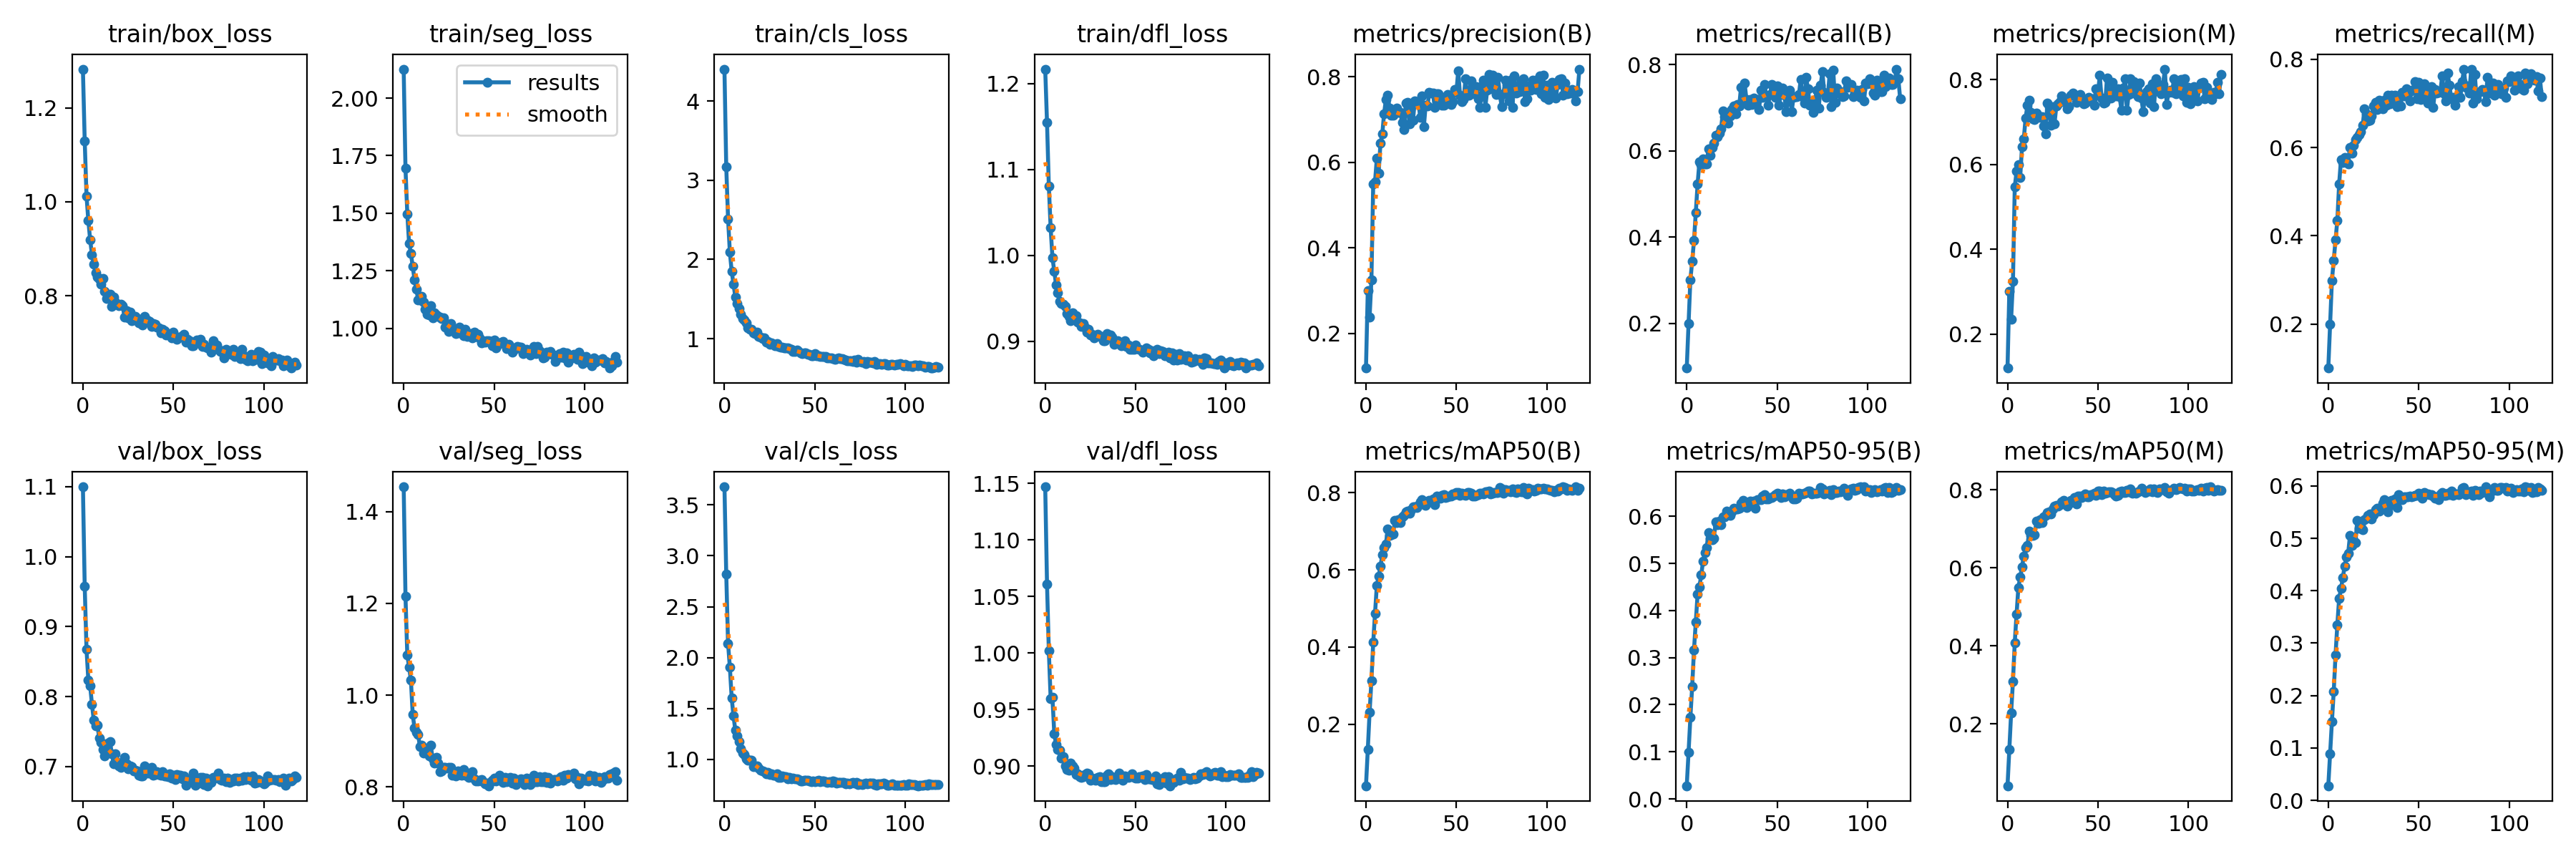

Data behind this chart, as committed beside it:
epoch, train/box_loss, train/seg_loss, train/cls_loss, train/dfl_loss, metrics/precision(B), metrics/recall(B), metrics/mAP50(B), metrics/mAP50-95(B), metrics/precision(M), metrics/recall(M), metrics/mAP50(M), metrics/mAP50-95(M), val/box_loss, val/seg_loss, val/cls_loss, val/dfl_loss, lr/pg0, lr/pg1, lr/pg2
0, 1.283, 2.126, 4.402, 1.217, 0.1189, 0.09669, 0.04027, 0.02795, 0.1202, 0.1003, 0.04165, 0.02779, 1.1, 1.454, 3.678, 1.147, 0.06706, 0.0001223, 0.0001223
1, 1.13, 1.694, 3.168, 1.155, 0.3005, 0.2, 0.1339, 0.09925, 0.3018, 0.1988, 0.1347, 0.089, 0.9574, 1.216, 2.819, 1.061, 0.03384, 0.0002445, 0.0002445
2, 1.012, 1.498, 2.513, 1.081, 0.2381, 0.3013, 0.2308, 0.1727, 0.2359, 0.299, 0.2289, 0.1501, 0.8673, 1.088, 2.14, 1.002, 0.000632, 0.0003654, 0.0003654
3, 0.9604, 1.368, 2.09, 1.032, 0.325, 0.3438, 0.312, 0.2384, 0.3242, 0.3434, 0.3087, 0.2072, 0.8238, 1.061, 1.904, 0.9597, 0.0003645, 0.0003645, 0.0003645
4, 0.9195, 1.324, 1.851, 0.9974, 0.5494, 0.3925, 0.4117, 0.3166, 0.547, 0.3908, 0.4086, 0.2778, 0.8155, 1.033, 1.605, 0.9608, 0.0003645, 0.0003645, 0.0003645
5, 0.8878, 1.269, 1.689, 0.9819, 0.5551, 0.4578, 0.4873, 0.3756, 0.5837, 0.4349, 0.482, 0.335, 0.7894, 0.9579, 1.429, 0.9289, 0.0003627, 0.0003627, 0.0003627
6, 0.8675, 1.211, 1.528, 0.9657, 0.6091, 0.5232, 0.5594, 0.4349, 0.5997, 0.5175, 0.5496, 0.3859, 0.7663, 0.9285, 1.289, 0.919, 0.0003608, 0.0003608, 0.0003608
7, 0.8495, 1.169, 1.439, 0.9566, 0.575, 0.5751, 0.5834, 0.4506, 0.5691, 0.572, 0.5764, 0.4041, 0.7584, 0.9194, 1.229, 0.9144, 0.000359, 0.000359, 0.000359
8, 0.8398, 1.124, 1.377, 0.9466, 0.6447, 0.5677, 0.609, 0.475, 0.6411, 0.5653, 0.6032, 0.4245, 0.7598, 0.9139, 1.175, 0.9139, 0.0003572, 0.0003572, 0.0003572
9, 0.8345, 1.124, 1.303, 0.944, 0.6663, 0.5821, 0.6387, 0.5044, 0.6607, 0.5769, 0.6291, 0.4464, 0.7413, 0.8876, 1.106, 0.907, 0.0003553, 0.0003553, 0.0003553
10, 0.8253, 1.139, 1.254, 0.9431, 0.7135, 0.5698, 0.6569, 0.5231, 0.7095, 0.5669, 0.6515, 0.4651, 0.7351, 0.8909, 1.06, 0.9083, 0.0003535, 0.0003535, 0.0003535
11, 0.8369, 1.115, 1.238, 0.9405, 0.7473, 0.5707, 0.6667, 0.533, 0.7392, 0.563, 0.657, 0.472, 0.724, 0.8734, 1.048, 0.9, 0.0003517, 0.0003517, 0.0003517
12, 0.8099, 1.082, 1.201, 0.9324, 0.7576, 0.6051, 0.7049, 0.5658, 0.7513, 0.5995, 0.6948, 0.5058, 0.7148, 0.8798, 1.006, 0.8969, 0.0003499, 0.0003499, 0.0003499
13, 0.7935, 1.061, 1.138, 0.9291, 0.7279, 0.5907, 0.6895, 0.5535, 0.7232, 0.5874, 0.6831, 0.4867, 0.7259, 0.8801, 0.9955, 0.8962, 0.000348, 0.000348, 0.000348
14, 0.8022, 1.058, 1.117, 0.9244, 0.71, 0.6085, 0.6909, 0.5495, 0.7067, 0.6042, 0.6839, 0.4965, 0.7334, 0.8681, 0.9948, 0.9024, 0.0003462, 0.0003462, 0.0003462
15, 0.803, 1.097, 1.121, 0.9334, 0.71, 0.6184, 0.6931, 0.5538, 0.7062, 0.6172, 0.6856, 0.4923, 0.7356, 0.8909, 0.9904, 0.9001, 0.0003444, 0.0003444, 0.0003444
16, 0.7767, 1.045, 1.069, 0.9265, 0.722, 0.636, 0.7288, 0.5874, 0.7213, 0.6235, 0.7197, 0.5339, 0.7182, 0.861, 0.9278, 0.8984, 0.0003425, 0.0003425, 0.0003425
17, 0.7975, 1.066, 1.063, 0.9297, 0.727, 0.6325, 0.7234, 0.5823, 0.7135, 0.6288, 0.7146, 0.5197, 0.7042, 0.8517, 0.939, 0.8926, 0.0003407, 0.0003407, 0.0003407
18, 0.7863, 1.059, 1.079, 0.9225, 0.7169, 0.6412, 0.7301, 0.5897, 0.7106, 0.6349, 0.7228, 0.5261, 0.7182, 0.8638, 0.9354, 0.8931, 0.0003389, 0.0003389, 0.0003389
19, 0.7823, 1.052, 1.031, 0.9213, 0.7173, 0.6522, 0.7225, 0.5815, 0.7133, 0.6497, 0.7164, 0.5163, 0.7063, 0.8522, 0.9151, 0.8906, 0.000337, 0.000337, 0.000337
20, 0.7795, 1.049, 1.021, 0.917, 0.6933, 0.6921, 0.7381, 0.5981, 0.6898, 0.6868, 0.7308, 0.5353, 0.7012, 0.8335, 0.8965, 0.8903, 0.0003352, 0.0003352, 0.0003352
21, 0.7826, 1.043, 0.9958, 0.9211, 0.6764, 0.6797, 0.7418, 0.5989, 0.6714, 0.6764, 0.7348, 0.538, 0.6988, 0.8354, 0.8886, 0.8908, 0.0003334, 0.0003334, 0.0003334
22, 0.7781, 1.044, 1.008, 0.9168, 0.7385, 0.6703, 0.7507, 0.6112, 0.7441, 0.6592, 0.7419, 0.544, 0.7017, 0.8427, 0.8782, 0.8923, 0.0003315, 0.0003315, 0.0003315
23, 0.7543, 1.005, 0.9585, 0.911, 0.7399, 0.6653, 0.7513, 0.6042, 0.7363, 0.661, 0.7441, 0.5463, 0.7135, 0.8431, 0.8616, 0.8939, 0.0003297, 0.0003297, 0.0003297
24, 0.7685, 1.011, 0.9597, 0.9142, 0.6897, 0.682, 0.7472, 0.6012, 0.6928, 0.6717, 0.739, 0.537, 0.7038, 0.8418, 0.8736, 0.893, 0.0003279, 0.0003279, 0.0003279
25, 0.7522, 0.987, 0.9319, 0.9071, 0.735, 0.6957, 0.7565, 0.61, 0.7362, 0.6938, 0.7506, 0.5452, 0.6967, 0.8421, 0.8551, 0.8872, 0.000326, 0.000326, 0.000326
26, 0.7646, 1.022, 0.9457, 0.908, 0.6994, 0.7048, 0.7633, 0.6165, 0.6964, 0.7017, 0.7587, 0.5541, 0.7013, 0.8426, 0.8578, 0.8894, 0.0003242, 0.0003242, 0.0003242
27, 0.7468, 0.9961, 0.9264, 0.9039, 0.7436, 0.6854, 0.7637, 0.616, 0.7378, 0.6861, 0.76, 0.5569, 0.7003, 0.8248, 0.8426, 0.889, 0.0003224, 0.0003224, 0.0003224
28, 0.7496, 0.9921, 0.9078, 0.9058, 0.7419, 0.7083, 0.762, 0.6158, 0.742, 0.7069, 0.7577, 0.5519, 0.6942, 0.8282, 0.8463, 0.8876, 0.0003206, 0.0003206, 0.0003206
29, 0.756, 0.978, 0.9371, 0.9079, 0.7413, 0.7038, 0.7669, 0.6171, 0.7482, 0.6952, 0.7614, 0.5561, 0.6947, 0.8234, 0.8566, 0.89, 0.0003187, 0.0003187, 0.0003187
30, 0.7518, 0.9808, 0.9035, 0.9058, 0.7051, 0.748, 0.7759, 0.6276, 0.7609, 0.6869, 0.7689, 0.5665, 0.6936, 0.835, 0.8252, 0.8906, 0.0003169, 0.0003169, 0.0003169
31, 0.7429, 1.005, 0.8904, 0.9054, 0.755, 0.7132, 0.781, 0.6332, 0.7509, 0.7069, 0.7728, 0.5738, 0.6882, 0.8264, 0.8261, 0.886, 0.0003151, 0.0003151, 0.0003151
32, 0.7446, 0.9951, 0.8925, 0.9009, 0.6833, 0.757, 0.7717, 0.6258, 0.7454, 0.6949, 0.7647, 0.5624, 0.6866, 0.8259, 0.8345, 0.8865, 0.0003132, 0.0003132, 0.0003132
33, 0.7373, 0.967, 0.8843, 0.9009, 0.7344, 0.7194, 0.7678, 0.6193, 0.7315, 0.7177, 0.7588, 0.5512, 0.6865, 0.8387, 0.8329, 0.8863, 0.0003114, 0.0003114, 0.0003114
34, 0.7558, 0.9969, 0.8829, 0.9092, 0.7315, 0.7068, 0.7735, 0.6215, 0.7367, 0.6992, 0.7647, 0.5627, 0.701, 0.826, 0.829, 0.8919, 0.0003096, 0.0003096, 0.0003096
35, 0.75, 0.9644, 0.8784, 0.9042, 0.7638, 0.7187, 0.7804, 0.632, 0.7636, 0.7187, 0.7738, 0.5729, 0.6933, 0.8306, 0.8131, 0.8935, 0.0003077, 0.0003077, 0.0003077
36, 0.7471, 0.9781, 0.8769, 0.9078, 0.7619, 0.7072, 0.7779, 0.6274, 0.7689, 0.702, 0.7714, 0.5685, 0.6913, 0.8208, 0.8218, 0.8881, 0.0003059, 0.0003059, 0.0003059
37, 0.7455, 0.9762, 0.8666, 0.9051, 0.7623, 0.7221, 0.7844, 0.6322, 0.7639, 0.7183, 0.7794, 0.5757, 0.6956, 0.8232, 0.8094, 0.8908, 0.0003041, 0.0003041, 0.0003041
38, 0.7343, 0.9584, 0.8382, 0.8963, 0.7289, 0.7099, 0.7692, 0.6163, 0.7468, 0.6927, 0.7639, 0.5586, 0.6988, 0.8328, 0.82, 0.8888, 0.0003022, 0.0003022, 0.0003022
39, 0.7411, 0.9838, 0.8401, 0.8989, 0.76, 0.7199, 0.792, 0.6357, 0.7569, 0.7168, 0.7832, 0.5836, 0.688, 0.8169, 0.8097, 0.8884, 0.0003004, 0.0003004, 0.0003004
40, 0.7389, 0.9636, 0.8548, 0.901, 0.76, 0.6965, 0.7861, 0.6353, 0.7642, 0.6936, 0.7842, 0.5785, 0.6888, 0.8123, 0.8115, 0.89, 0.0002986, 0.0002986, 0.0002986
41, 0.7329, 0.973, 0.84, 0.898, 0.7385, 0.7417, 0.785, 0.6354, 0.7509, 0.7253, 0.7799, 0.5733, 0.6926, 0.8136, 0.806, 0.8939, 0.0002967, 0.0002967, 0.0002967
42, 0.731, 0.9585, 0.8225, 0.8949, 0.7334, 0.7239, 0.7924, 0.6424, 0.7425, 0.7166, 0.7865, 0.5788, 0.6892, 0.8151, 0.7909, 0.8911, 0.0002949, 0.0002949, 0.0002949
43, 0.7213, 0.9374, 0.8105, 0.8957, 0.733, 0.7546, 0.7949, 0.646, 0.7442, 0.7324, 0.7898, 0.5794, 0.6876, 0.8157, 0.7898, 0.8878, 0.0002931, 0.0002931, 0.0002931
44, 0.7279, 0.9469, 0.8225, 0.901, 0.7477, 0.7272, 0.788, 0.6365, 0.7521, 0.7262, 0.7822, 0.5795, 0.6932, 0.8113, 0.7942, 0.8911, 0.0002913, 0.0002913, 0.0002913
45, 0.7262, 0.9408, 0.816, 0.8943, 0.7597, 0.7067, 0.7888, 0.6361, 0.7577, 0.705, 0.7816, 0.5802, 0.6869, 0.807, 0.7933, 0.8908, 0.0002894, 0.0002894, 0.0002894
46, 0.716, 0.9445, 0.8034, 0.8954, 0.7501, 0.7306, 0.7916, 0.6403, 0.7501, 0.7279, 0.7869, 0.5789, 0.6867, 0.8085, 0.7944, 0.8903, 0.0002876, 0.0002876, 0.0002876
47, 0.7193, 0.9461, 0.8025, 0.8905, 0.7359, 0.7536, 0.7921, 0.6403, 0.7551, 0.731, 0.7868, 0.5813, 0.6853, 0.8026, 0.7898, 0.8906, 0.0002857, 0.0002857, 0.0002857
48, 0.7165, 0.9414, 0.7877, 0.8909, 0.7426, 0.7515, 0.7964, 0.6426, 0.7388, 0.749, 0.7907, 0.5819, 0.6899, 0.8095, 0.7843, 0.8933, 0.0002839, 0.0002839, 0.0002839
49, 0.7094, 0.9247, 0.7803, 0.8907, 0.77, 0.7252, 0.7946, 0.6462, 0.7779, 0.7107, 0.7866, 0.5815, 0.684, 0.8142, 0.7884, 0.89, 0.0002821, 0.0002821, 0.0002821
50, 0.7225, 0.9478, 0.8068, 0.896, 0.7653, 0.7514, 0.8004, 0.6494, 0.7668, 0.7469, 0.796, 0.5855, 0.6874, 0.8194, 0.7843, 0.8895, 0.0002803, 0.0002803, 0.0002803
51, 0.7097, 0.9157, 0.7838, 0.8912, 0.8147, 0.7061, 0.8012, 0.6482, 0.8098, 0.7081, 0.7976, 0.582, 0.6812, 0.8131, 0.7916, 0.8891, 0.0002784, 0.0002784, 0.0002784
52, 0.7075, 0.9292, 0.7839, 0.891, 0.7572, 0.7319, 0.7931, 0.6397, 0.7562, 0.7314, 0.7883, 0.5766, 0.6888, 0.8186, 0.7927, 0.891, 0.0002766, 0.0002766, 0.0002766
53, 0.7125, 0.9326, 0.7747, 0.8898, 0.7429, 0.7464, 0.7979, 0.6475, 0.7446, 0.745, 0.797, 0.5873, 0.6878, 0.8261, 0.7795, 0.8905, 0.0002748, 0.0002748, 0.0002748
54, 0.7121, 0.9404, 0.7727, 0.8875, 0.7469, 0.7297, 0.7948, 0.641, 0.7457, 0.7264, 0.7915, 0.5842, 0.6873, 0.8135, 0.7919, 0.8912, 0.0002729, 0.0002729, 0.0002729
55, 0.714, 0.9414, 0.772, 0.8899, 0.795, 0.691, 0.7938, 0.6453, 0.8038, 0.7, 0.7934, 0.5854, 0.6823, 0.8095, 0.7891, 0.8883, 0.0002711, 0.0002711, 0.0002711
56, 0.7172, 0.9313, 0.7775, 0.8921, 0.7567, 0.7169, 0.8003, 0.6455, 0.7565, 0.7149, 0.7945, 0.5834, 0.6864, 0.8207, 0.7784, 0.8929, 0.0002693, 0.0002693, 0.0002693
57, 0.7014, 0.9124, 0.7591, 0.8909, 0.7577, 0.7409, 0.7995, 0.6485, 0.757, 0.7386, 0.7943, 0.5829, 0.6734, 0.812, 0.7735, 0.889, 0.0002674, 0.0002674, 0.0002674
58, 0.7068, 0.9311, 0.7522, 0.8866, 0.7908, 0.691, 0.798, 0.6419, 0.7938, 0.6911, 0.7929, 0.5808, 0.6797, 0.8129, 0.7793, 0.8889, 0.0002656, 0.0002656, 0.0002656
59, 0.7047, 0.9217, 0.7527, 0.8891, 0.7694, 0.7238, 0.7916, 0.6372, 0.7628, 0.7307, 0.7884, 0.5765, 0.6821, 0.8216, 0.7747, 0.8882, 0.0002638, 0.0002638, 0.0002638
... 59 more rows
